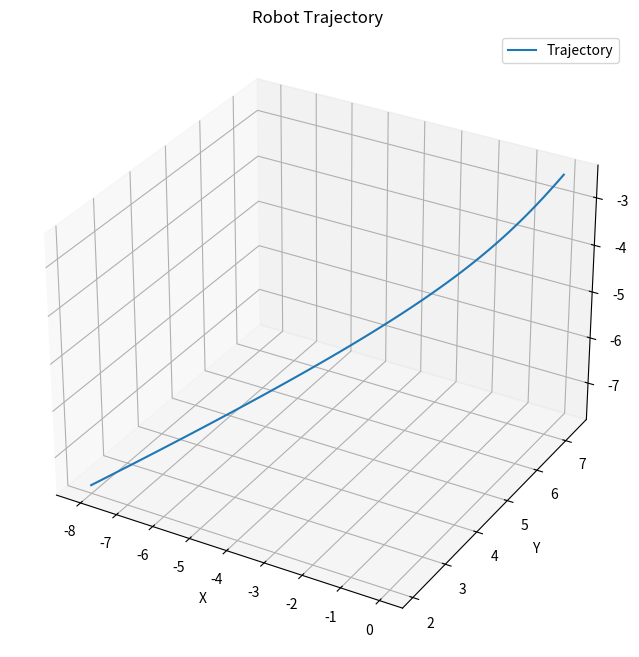

The matplotlib source for this figure:
import numpy as np
import matplotlib.pyplot as plt
from mpl_toolkits.mplot3d import Axes3D

class RobotTrajectory:
    def __init__(self):
        # Randomize the coefficients a, b, c (same for x, y, z)
        self.a, self.b, self.c = np.random.uniform(-10, 10, 3)
        # For a closed loop, d = 0 and e = 2a + b (for x, y, z)
        self.d = 0
        self.e = 2*self.a + self.b
        # Similarly, for y and z
        self.f, self.g, self.h = np.random.uniform(-10, 10, 3)
        self.i = 0
        self.j = 2*self.f + self.g
        # And for z
        self.k, self.l, self.m = np.random.uniform(-10, 10, 3)
        self.n = 0
        self.o = 2*self.k + self.l

    def get_trajectory_point(self, t):
        x = self.a*t**3 + self.b*t**2 + self.c*t + self.d
        y = self.e*t**3 + self.f*t**2 + self.g*t + self.h
        z = self.i*t**3 + self.j*t**2 + self.k*t + self.l
        return np.array([x, y, z])

    def get_trajectory_velocity(self, t):
        v_x = 3*self.a*t**2 + 2*self.b*t + self.c
        v_y = 3*self.e*t**2 + 2*self.f*t + self.g
        v_z = 3*self.i*t**2 + 2*self.j*t + self.k
        return np.array([v_x, v_y, v_z])

# Create a robot trajectory instance
robot_trajectory = RobotTrajectory()

# Time vector from 0 to 1 with 100 steps
t = np.linspace(0, 1, 100)

# Get trajectory points
trajectory_points = np.array([robot_trajectory.get_trajectory_point(ti) for ti in t])

# Plotting
fig = plt.figure(figsize=(10, 8))
ax = fig.add_subplot(111, projection='3d')
ax.plot(trajectory_points[:, 0], trajectory_points[:, 1], trajectory_points[:, 2], label='Trajectory')
ax.set_xlabel('X')
ax.set_ylabel('Y')
ax.set_zlabel('Z')
ax.legend()
plt.title('Robot Trajectory')
plt.show()
